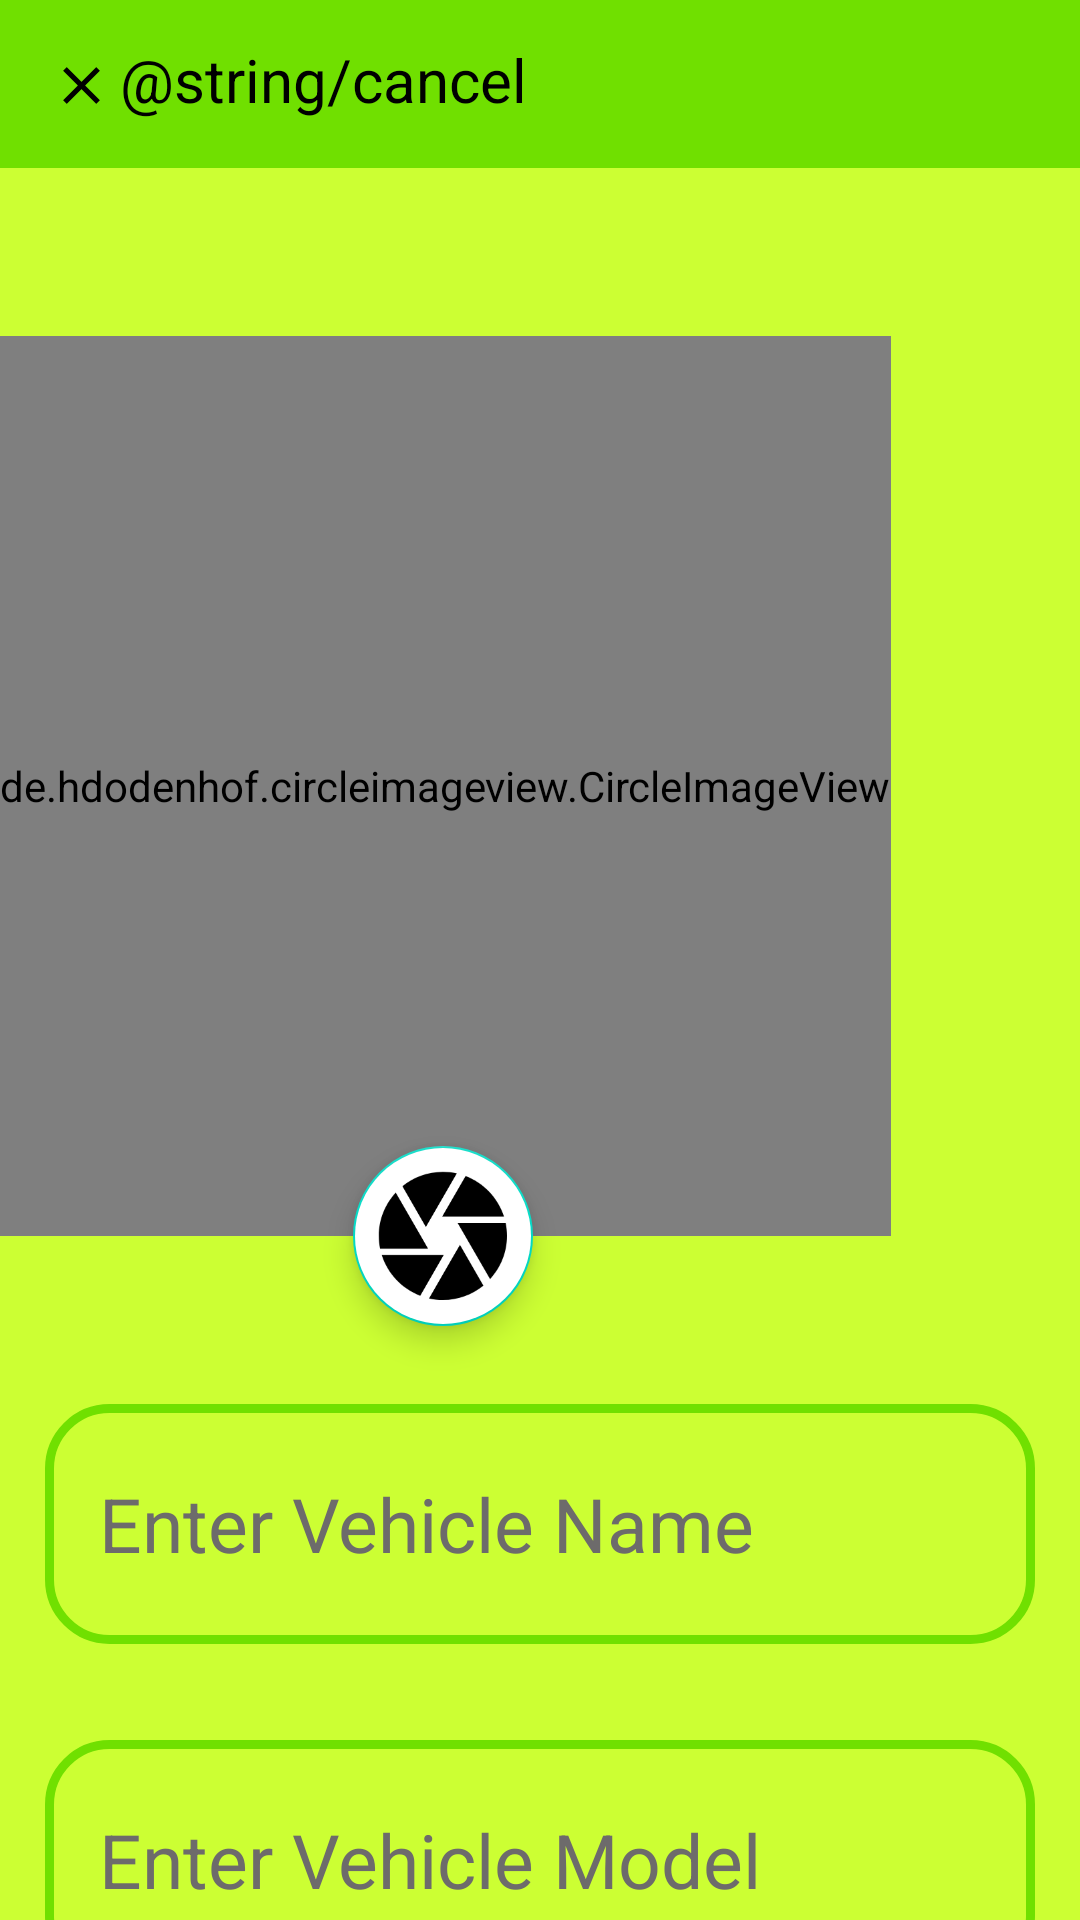

Write the Android layout XML for this screen, with the resource values it uses.
<!-- AndroidManifest.xml: application theme Theme.VehicleTracking -->
<!-- res/layout/activity_addcar.xml -->
<?xml version="1.0" encoding="utf-8"?>
<androidx.constraintlayout.widget.ConstraintLayout xmlns:android="http://schemas.android.com/apk/res/android"
    xmlns:app="http://schemas.android.com/apk/res-auto"
    xmlns:tools="http://schemas.android.com/tools"
    android:layout_width="match_parent"
    android:layout_height="match_parent"
    android:background="@color/bggreen"
    tools:context=".addcarPage">

    <androidx.appcompat.widget.Toolbar
        android:id="@+id/toolbar"
        android:layout_width="match_parent"
        android:layout_height="wrap_content"
        android:background="@color/bargreen"
        app:layout_constraintEnd_toEndOf="parent"
        app:layout_constraintHorizontal_bias="0.5"
        app:layout_constraintStart_toStartOf="parent"
        app:layout_constraintTop_toTopOf="parent">

        <view
            android:id="@+id/cancel_btn"
            class="android.widget.LinearLayout"
            android:layout_width="wrap_content"
            android:layout_height="wrap_content"
            android:clickable="true"
            android:focusable="true"
            android:orientation="horizontal">

            <ImageView
                android:layout_width="22dp"
                android:layout_height="22dp"
                android:layout_gravity="center_vertical"
                android:contentDescription="@string/cancel"
                android:paddingTop="1dp"
                android:src="@drawable/baseline_close_24" />

            <TextView
                android:layout_width="wrap_content"
                android:layout_height="wrap_content"
                android:gravity="center_vertical"
                android:paddingStart="2dp"
                android:paddingEnd="0dp"
                android:paddingBottom="3dp"
                android:text="@string/cancel"
                android:textColor="@color/black"
                android:textSize="20sp" />
        </view>
    </androidx.appcompat.widget.Toolbar>

    <de.hdodenhof.circleimageview.CircleImageView
        android:id="@+id/car_image"
        android:layout_width="wrap_content"
        android:layout_height="300dp"
        android:layout_gravity="center"
        android:layout_marginTop="56dp"
        android:src="@drawable/carimg"
        app:civ_border_color="@color/bargreen"
        app:civ_border_width="3dp"
        app:layout_constraintEnd_toEndOf="parent"
        app:layout_constraintHorizontal_bias="0.0"
        app:layout_constraintStart_toStartOf="parent"
        app:layout_constraintTop_toBottomOf="@+id/toolbar" />

    <com.google.android.material.floatingactionbutton.FloatingActionButton
        android:id="@+id/addImg"
        android:layout_width="60dp"
        android:layout_height="60dp"
        android:backgroundTint="@color/white"
        android:contentDescription="@string/add_vehicle_image"
        android:elevation="40dp"
        android:scaleType="center"
        android:src="@drawable/baseline_camera_24"
        app:fabSize="normal"
        app:layout_constraintBottom_toBottomOf="@+id/car_image"
        app:layout_constraintEnd_toEndOf="@+id/car_image"
        app:layout_constraintHorizontal_bias="0.496"
        app:layout_constraintStart_toStartOf="@+id/car_image"
        app:layout_constraintTop_toBottomOf="@+id/car_image"
        app:layout_constraintVertical_bias="0.482"
        app:maxImageSize="47dp" />


    <EditText
        android:id="@+id/vehiclename"
        android:layout_width="match_parent"
        android:layout_height="80dp"
        android:layout_marginHorizontal="15dp"
        android:layout_marginTop="56dp"
        android:background="@drawable/custom_edittext"
        android:gravity="center_vertical"
        android:hint="@string/enter_vehicle_name"
        android:padding="18dp"
        android:textColor="@color/black"
        android:textColorHighlight="@color/cardview_dark_background"
        android:textColorHint="#6D6B6B"
        android:textSize="25sp"
        app:layout_constraintTop_toBottomOf="@+id/car_image"
        tools:layout_editor_absoluteX="15dp" />

    <EditText
        android:id="@+id/vehicleomdel"
        android:layout_width="match_parent"
        android:layout_height="80dp"
        android:layout_marginHorizontal="15dp"
        android:layout_marginTop="32dp"
        android:background="@drawable/custom_edittext"
        android:gravity="center_vertical"
        android:hint="@string/enter_vehicle_model"
        android:padding="18dp"
        android:textColor="@color/black"
        android:textColorHighlight="@color/cardview_dark_background"
        android:textColorHint="#6D6B6B"
        android:textSize="25sp"
        app:layout_constraintTop_toBottomOf="@+id/vehiclename"
        tools:layout_editor_absoluteX="16dp" />

    <EditText
        android:id="@+id/carnumber"
        android:layout_width="match_parent"
        android:layout_height="80dp"
        android:layout_marginHorizontal="15dp"
        android:layout_marginTop="32dp"
        android:background="@drawable/custom_edittext"
        android:gravity="center_vertical"
        android:hint="@string/enter_vehicle_number"
        android:padding="18dp"
        android:textColor="@color/black"
        android:textColorHighlight="@color/cardview_dark_background"
        android:textColorHint="#6D6B6B"
        android:textSize="25sp"
        app:layout_constraintTop_toBottomOf="@+id/vehicleomdel"
        tools:layout_editor_absoluteX="16dp" />

    <Button
        android:id="@+id/addcarBtn"
        android:layout_width="match_parent"
        android:layout_height="@dimen/addcar_btn_size"
        android:layout_marginHorizontal="15dp"
        android:backgroundTint="@color/bargreen"
        android:text="@string/add_car"
        android:textColor="#414141"
        android:textSize="@dimen/addcar_btn_text_size"
        app:cornerRadius="20dp"
        app:layout_constraintBottom_toBottomOf="parent"
        app:layout_constraintEnd_toEndOf="parent"
        app:layout_constraintHorizontal_bias="0.533"
        app:layout_constraintStart_toStartOf="parent"
        app:layout_constraintTop_toBottomOf="@+id/carnumber"
        app:layout_constraintVertical_bias="0.506" />

</androidx.constraintlayout.widget.ConstraintLayout>
<!-- resources referenced by this layout -->
<resources>
  <color name="bargreen">#70E000</color>
  <color name="bggreen">#CCFF33</color>
  <color name="black">#FF000000</color>
  <color name="white">#FFFFFFFF</color>
  <dimen name="addcar_btn_size">55sp</dimen>
  <dimen name="addcar_btn_text_size">75sp</dimen>
  <!-- drawable baseline_camera_24 (drawable) -->
  <vector xmlns:android="http://schemas.android.com/apk/res/android"
      android:width="24dp"
      android:height="24dp"
      android:tint="@color/white"
      android:viewportWidth="22"
      android:viewportHeight="22">
  
      <path
          android:fillColor="@android:color/white"
          android:pathData="M9.4,10.5l4.77,-8.26C13.47,2.09 12.75,2 12,2c-2.4,0 -4.6,0.85 -6.32,2.25l3.66,6.35 0.06,-0.1zM21.54,9c-0.92,-2.92 -3.15,-5.26 -6,-6.34L11.88,9h9.66zM21.8,10h-7.49l0.29,0.5 4.76,8.25C21,16.97 22,14.61 22,12c0,-0.69 -0.07,-1.35 -0.2,-2zM8.54,12l-3.9,-6.75C3.01,7.03 2,9.39 2,12c0,0.69 0.07,1.35 0.2,2h7.49l-1.15,-2zM2.46,15c0.92,2.92 3.15,5.26 6,6.34L12.12,15L2.46,15zM13.73,15l-3.9,6.76c0.7,0.15 1.42,0.24 2.17,0.24 2.4,0 4.6,-0.85 6.32,-2.25l-3.66,-6.35 -0.93,1.6z" />
  
  </vector>
  <!-- drawable baseline_close_24 (drawable) -->
  <vector xmlns:android="http://schemas.android.com/apk/res/android"
      android:width="14dp"
      android:height="14dp"
      android:tint="@color/black"
      android:viewportWidth="24"
      android:viewportHeight="24">
  
      <path
          android:fillColor="@color/black"
          android:pathData="M19,6.41L17.59,5 12,10.59 6.41,5 5,6.41 10.59,12 5,17.59 6.41,19 12,13.41 17.59,19 19,17.59 13.41,12z" />
  
  </vector>
  <!-- drawable custom_edittext (drawable) -->
  <?xml version="1.0" encoding="utf-8"?>
  <shape xmlns:android="http://schemas.android.com/apk/res/android" android:shape="rectangle">
      <stroke android:color="@color/bargreen"
          android:width="3dp"/>
      <corners android:radius="20dp"/>
  </shape>
  <string name="add_car">Add Car</string>
  <string name="enter_vehicle_model">Enter Vehicle Model</string>
  <string name="enter_vehicle_name">Enter Vehicle Name</string>
  <style name="Theme.VehicleTracking" parent="Theme.MaterialComponents.NoActionBar">
          
          <item name="colorPrimary">@color/purple_500</item>
          <item name="colorPrimaryVariant">@color/purple_700</item>
          <item name="colorOnPrimary">@color/white</item>
          
          <item name="colorPrimaryDark">@color/windowgreen</item>
          
          <item name="colorSecondary">@color/teal_200</item>
          <item name="colorSecondaryVariant">@color/teal_700</item>
          <item name="colorOnSecondary">@color/black</item>
          
          <item name="android:navigationBarColor">@color/windowgreen</item>
      </style>
  <color name="purple_500">#FF6200EE</color>
  <color name="purple_700">#FF3700B3</color>
  <color name="windowgreen">#38B000</color>
  <color name="teal_200">#FF03DAC5</color>
  <color name="teal_700">#FF018786</color>
</resources>
